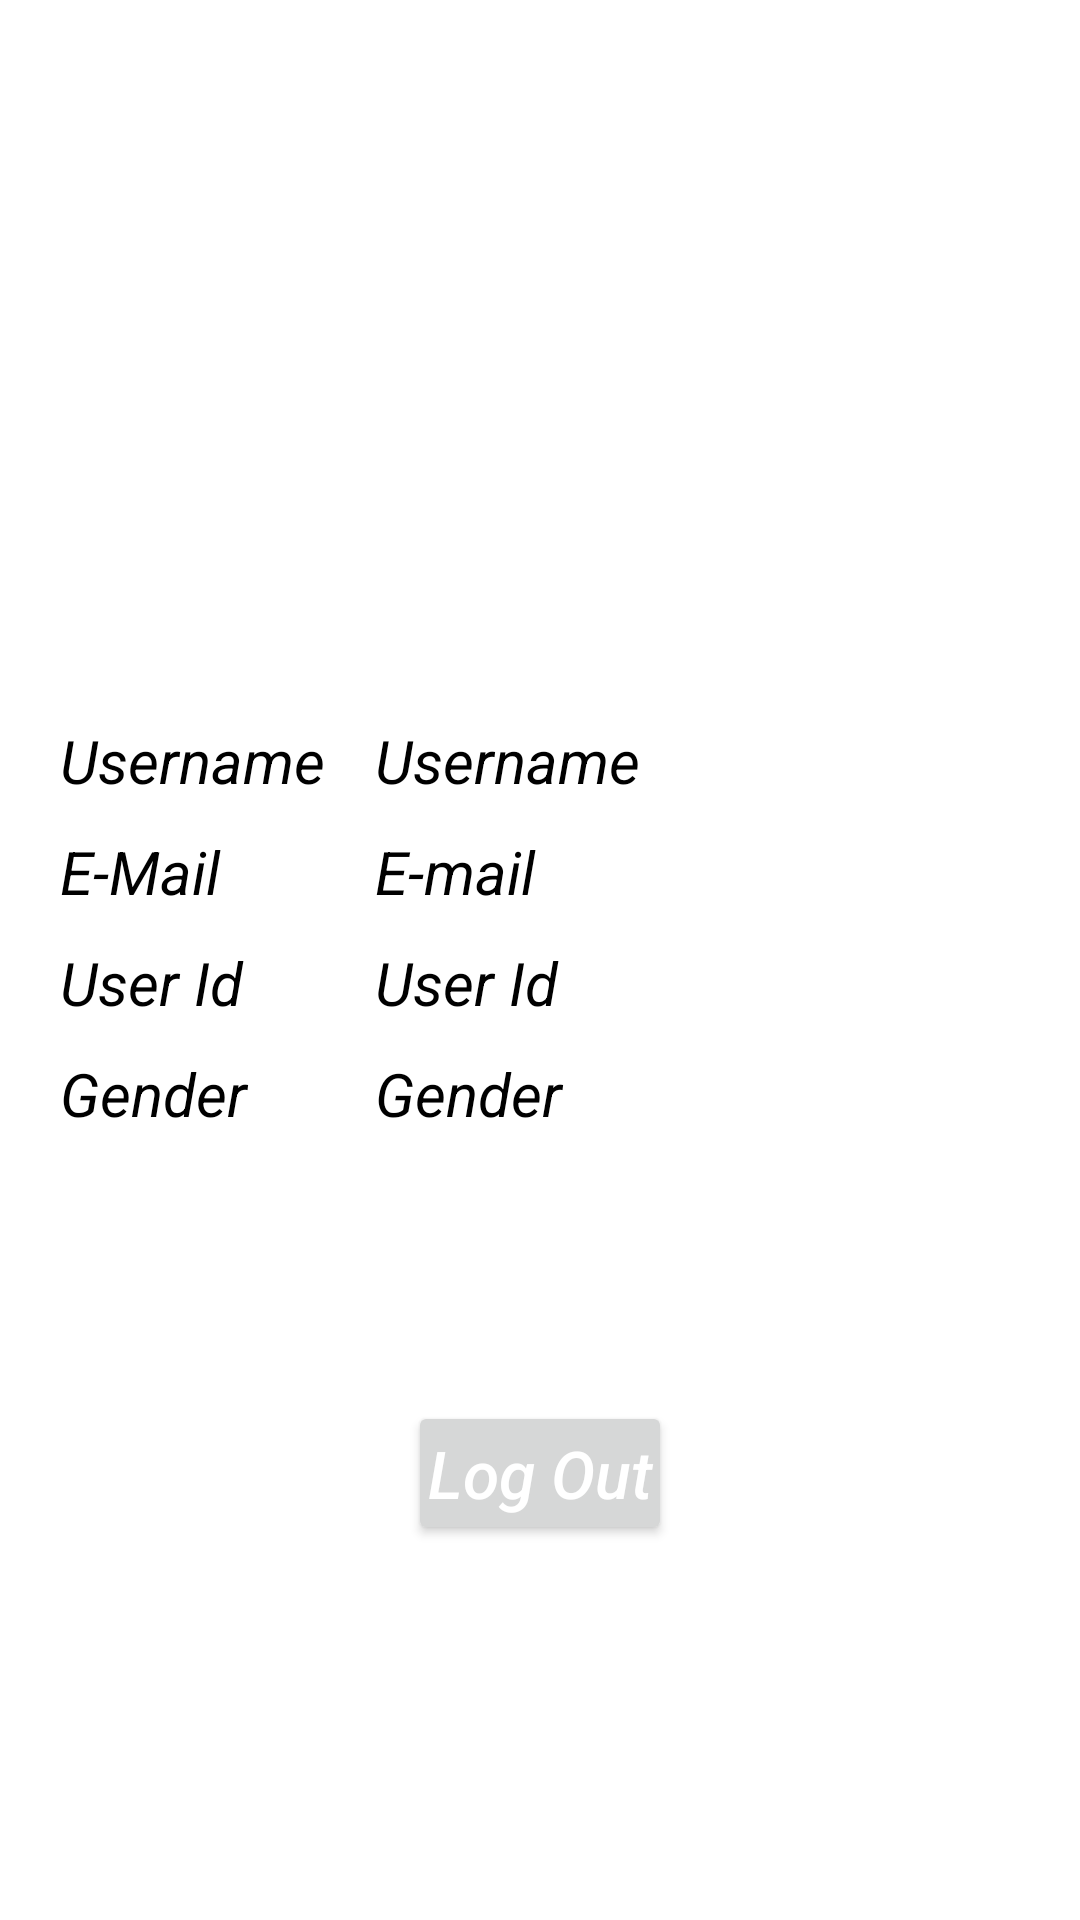

Layout XML and referenced resources for this Android screen:
<!-- AndroidManifest.xml: application theme Theme.SigninSignupFirebase -->
<!-- res/layout/activity_main.xml -->
<?xml version="1.0" encoding="utf-8"?>
<RelativeLayout xmlns:android="http://schemas.android.com/apk/res/android"
    xmlns:app="http://schemas.android.com/apk/res-auto"
    xmlns:tools="http://schemas.android.com/tools"
    android:layout_width="match_parent"
    android:layout_height="match_parent"

    tools:context=".MainActivity">


    <ImageView
        android:layout_width="100dp"
        android:src="@drawable/ic_launcher_background"
        android:layout_centerHorizontal="true"
        android:layout_marginTop="100dp"
        android:id="@+id/dp"
        android:layout_height="100dp"/>
    <LinearLayout
        android:layout_height="wrap_content"
        android:orientation="horizontal"
        android:layout_below="@id/dp"
        android:layout_marginTop="40dp"
        android:id="@+id/ll1"
        android:layout_marginRight="20dp"
        android:layout_marginLeft="20dp"
        android:layout_width="match_parent">

        <TextView
            android:layout_width="100dp"
            android:layout_height="wrap_content"
            android:textStyle="italic"
            android:textSize="20sp"
            android:textColor="#000"
            android:text="Username"/>
        <TextView
            android:id="@+id/tv_username"
            android:layout_width="match_parent"
            android:layout_height="wrap_content"
            android:textStyle="italic"
            android:textSize="20sp"

            android:textColor="#000"
            android:text=" Username"/>
    </LinearLayout>
    <LinearLayout
        android:layout_height="wrap_content"
        android:orientation="horizontal"
        android:layout_marginTop="10dp"
        android:layout_below="@id/ll1"
        android:id="@+id/ll2"
        android:layout_marginRight="20dp"
        android:layout_marginLeft="20dp"
        android:layout_width="match_parent">

        <TextView
            android:layout_width="100dp"
            android:layout_height="wrap_content"
            android:textStyle="italic"
            android:textSize="20sp"
            android:textColor="#000"
            android:text="E-Mail"/>
        <TextView
            android:id="@+id/tv_email"
            android:layout_width="match_parent"
            android:layout_height="wrap_content"
            android:textStyle="italic"
            android:textSize="20sp"

            android:textColor="#000"
            android:text=" E-mail"/>
    </LinearLayout>
    <LinearLayout
        android:layout_height="wrap_content"
        android:orientation="horizontal"
        android:layout_marginTop="10dp"
        android:id="@+id/ll3"
        android:layout_below="@id/ll2"
        android:layout_marginRight="20dp"
        android:layout_marginLeft="20dp"
        android:layout_width="match_parent">

        <TextView
            android:layout_width="100dp"
            android:layout_height="wrap_content"
            android:textStyle="italic"
            android:textSize="20sp"
            android:textColor="#000"
            android:text="User Id"/>
        <TextView
            android:layout_width="match_parent"
            android:layout_height="wrap_content"
            android:textStyle="italic"
            android:textSize="20sp"
            android:id="@+id/tv_uid"

            android:textColor="#000"
            android:text=" User Id"/>
    </LinearLayout>
    <LinearLayout
        android:layout_height="wrap_content"
        android:orientation="horizontal"
        android:layout_marginTop="10dp"
        android:id="@+id/ll4"
        android:layout_below="@id/ll3"
        android:layout_marginRight="20dp"
        android:layout_marginLeft="20dp"
        android:layout_width="match_parent">

        <TextView
            android:layout_width="100dp"
            android:layout_height="wrap_content"
            android:textStyle="italic"
            android:textSize="20sp"
            android:textColor="#000"
            android:text="Gender"/>
        <TextView
            android:layout_width="match_parent"
            android:layout_height="wrap_content"
            android:textStyle="italic"
            android:textSize="20sp"
            android:id="@+id/tv_gender"

            android:textColor="#000"
            android:text=" Gender"/>
    </LinearLayout>
    <Button
        android:padding="5dp"

        android:textColor="#fff"
        android:layout_marginTop="200dp"
        android:layout_width="wrap_content"
        android:layout_height="wrap_content"
        android:text="Log Out"
        android:textAllCaps="false"
        android:textSize="22sp"
        android:textStyle="italic"
        android:layout_below="@id/ll1"
        android:id="@+id/btn_logout"
        android:layout_centerHorizontal="true"

        />

</RelativeLayout>
<!-- resources referenced by this layout -->
<resources>
  <style name="Theme.SigninSignupFirebase" parent="Theme.MaterialComponents.DayNight.DarkActionBar">
          
          <item name="colorPrimary">@color/purple_500</item>
          <item name="colorPrimaryVariant">@color/purple_700</item>
          <item name="colorOnPrimary">@color/white</item>
          
          <item name="colorSecondary">@color/teal_200</item>
          <item name="colorSecondaryVariant">@color/teal_700</item>
          <item name="colorOnSecondary">@color/black</item>
          
          <item name="android:statusBarColor" tools:targetApi="l">?attr/colorPrimaryVariant</item>
          
      </style>
  <!-- not gathered from this repository: default colours our renderer supplied (Android Studio template values) -->
  <color name="purple_500">#FF6200EE</color>
  <color name="purple_700">#FF3700B3</color>
  <color name="teal_200">#FF03DAC5</color>
  <color name="teal_700">#FF018786</color>
  <color name="black">#FF000000</color>
  <color name="white">#FFFFFFFF</color>
</resources>
